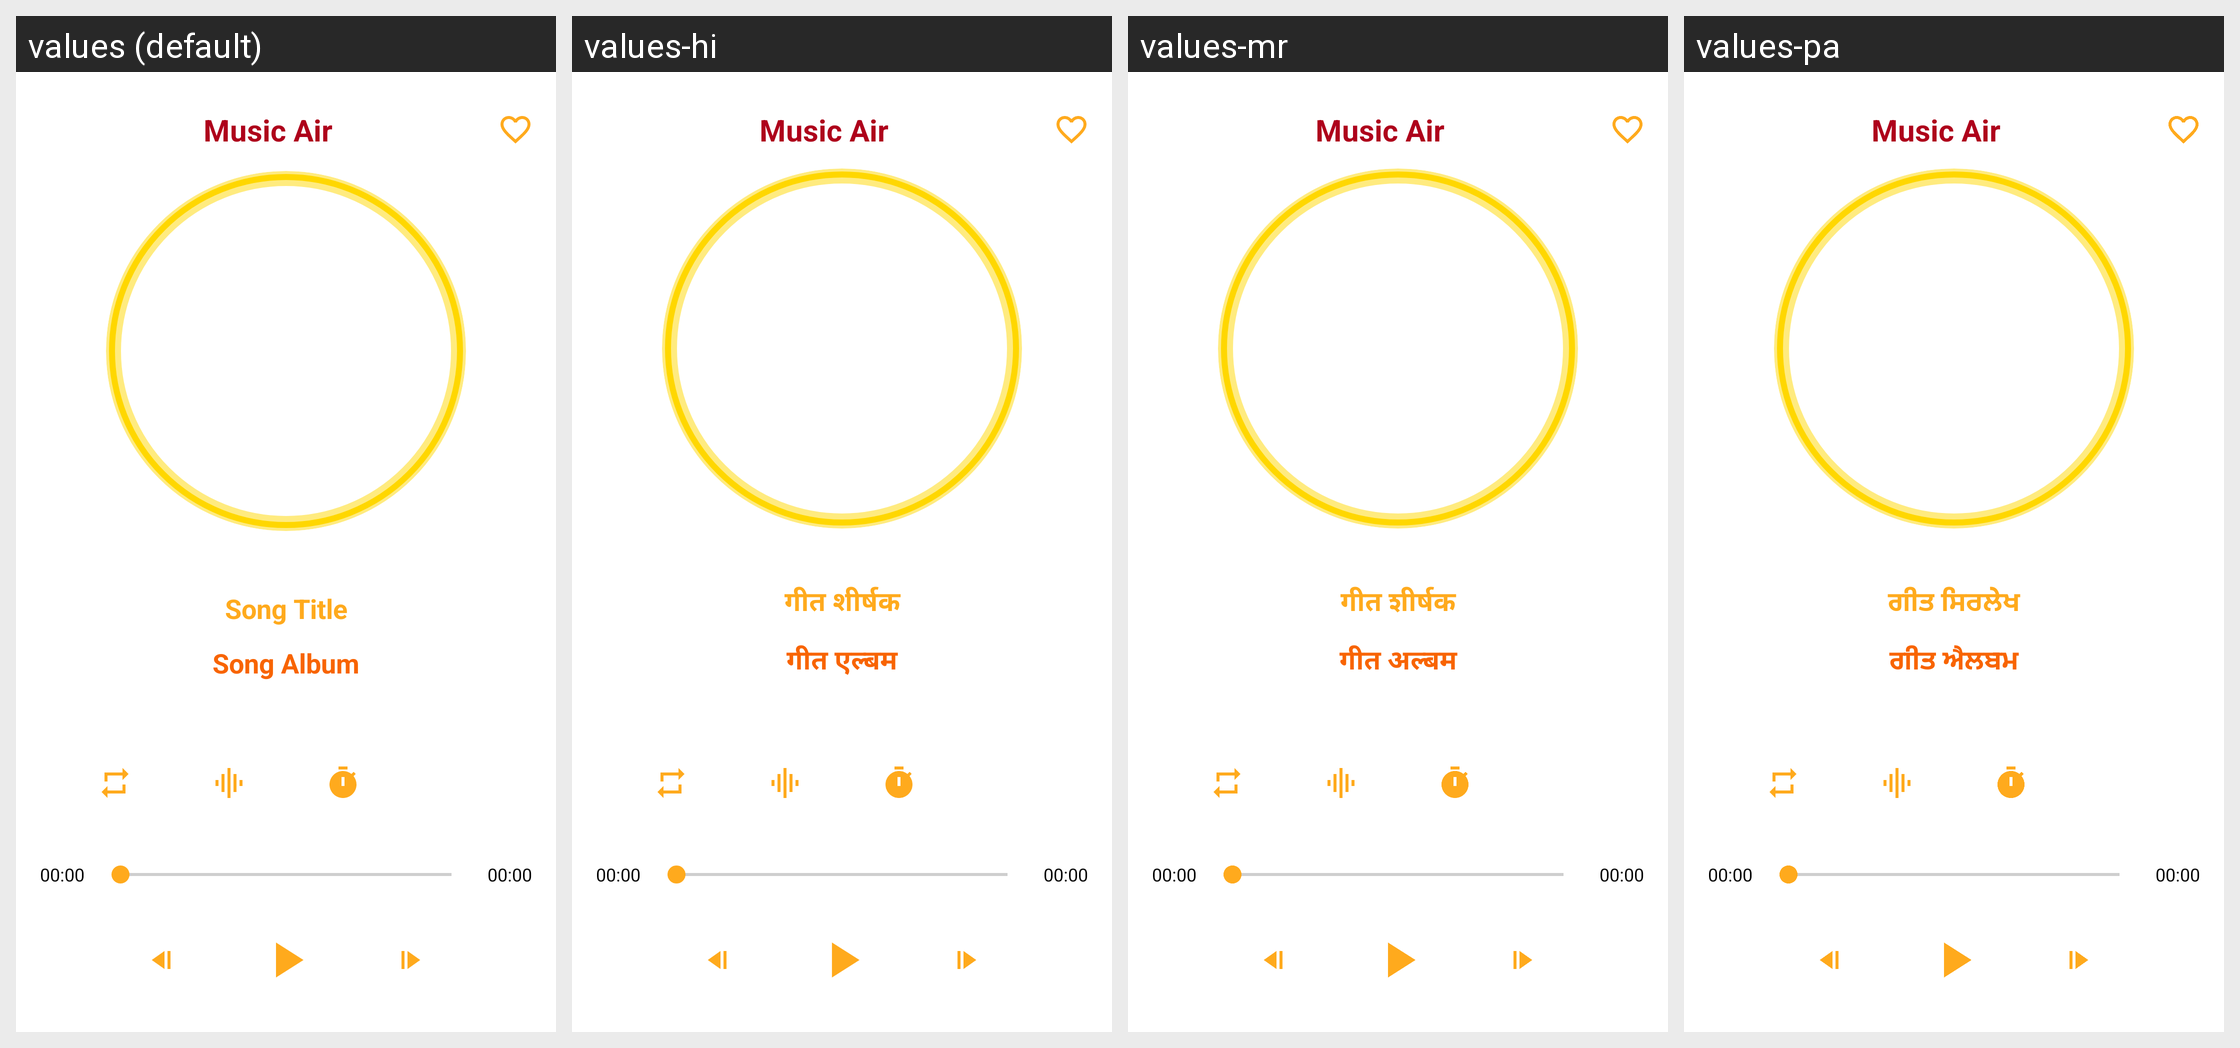

The Android screen above is rendered under several locales of the same app. Produce the string resources it draws, with the default and per-locale values.
Android screen res/layout/activity_player.xml rendered under 4 locales, left to right: values (default), values-hi, values-mr, values-pa. Device: Nexus 5 (rendered at 1080×1920; each locale shown at half size, 540×960, under a caption strip naming it); theme Theme.AppCompat.DayNight.DarkActionBar.
Other locales in the repository, not shown: values-bho, values-bn, values-ja, values-kn, values-or, values-sa, values-ta, values-te.
Strings drawn on this screen, with the default value and each locale's value (text and hints the layout hard-codes, and strings that could not be matched under every locale, appear in the picture but are not listed):

music_air
  values: Music Air
  values-hi: Music Air  [not translated; the default value is used]
  values-mr: Music Air  [not translated; the default value is used]
  values-pa: Music Air  [not translated; the default value is used]

song_title
  values: Song Title
  values-hi: गीत शीर्षक
  values-mr: गीत शीर्षक
  values-pa: ਗੀਤ ਸਿਰਲੇਖ

song_album
  values: Song Album
  values-hi: गीत एल्बम
  values-mr: गीत अल्बम
  values-pa: ਗੀਤ ਐਲਬਮ
